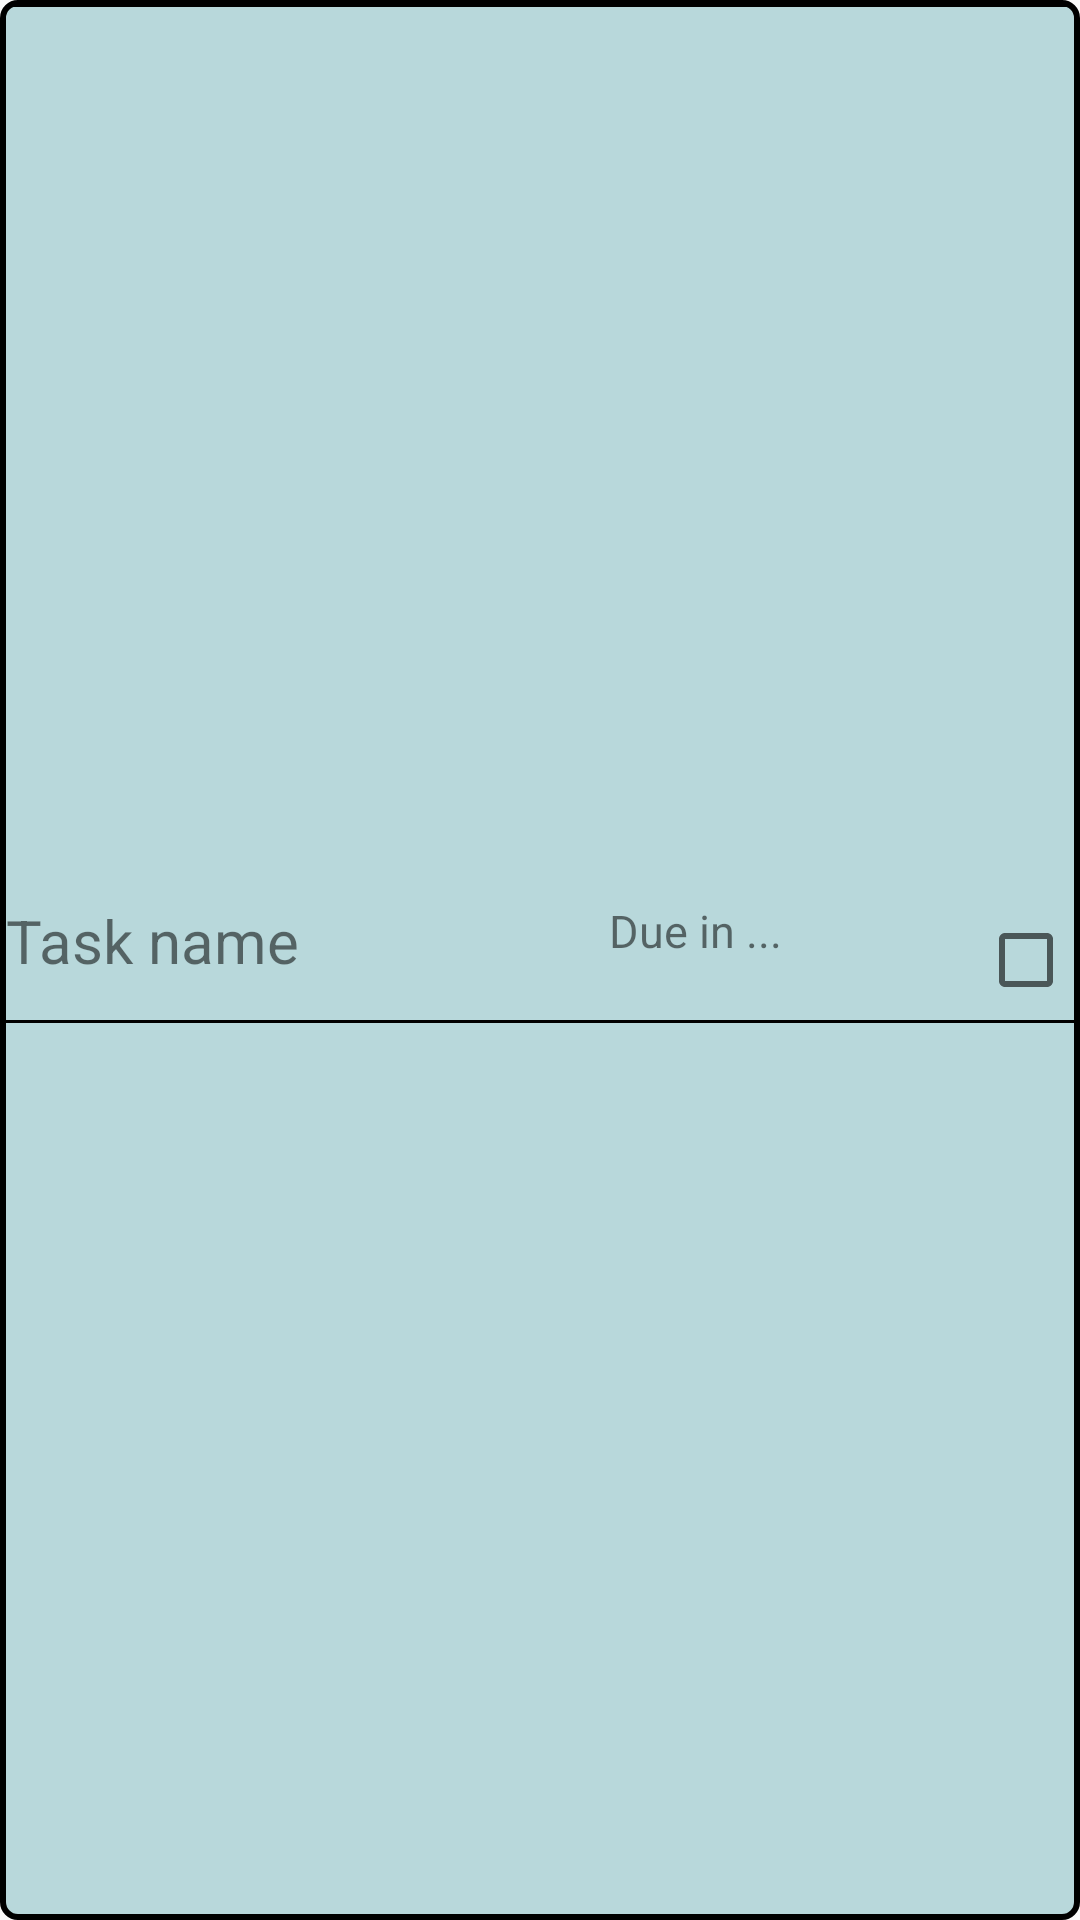

This screen was rendered from an Android layout file. Write that file and the resources it references.
<!-- AndroidManifest.xml: application theme Theme.AppCompat.DayNight.NoActionBar -->
<!-- res/layout/task_layout.xml -->
<?xml version="1.0" encoding="utf-8"?>

<androidx.constraintlayout.widget.ConstraintLayout xmlns:android="http://schemas.android.com/apk/res/android"
    xmlns:app="http://schemas.android.com/apk/res-auto"
    xmlns:tools="http://schemas.android.com/tools"
    android:background="@drawable/rectanglebox"
    android:layout_width="match_parent"
    android:layout_height="wrap_content">

    <TextView
        android:id="@+id/task_tv"
        android:layout_width="235dp"
        android:layout_height="40dp"
        android:text="Task name"
        android:textSize="20sp"
        app:layout_constraintBottom_toBottomOf="parent"
        app:layout_constraintEnd_toStartOf="@+id/checkBox"
        app:layout_constraintHorizontal_bias="0.0"
        app:layout_constraintStart_toStartOf="parent"
        app:layout_constraintTop_toTopOf="parent" />

    <TextView
        android:id="@+id/duedate_tv"
        android:layout_width="123dp"
        android:layout_height="40dp"
        android:text="Due in ..."
        android:textAlignment="gravity"
        android:textSize="15sp"
        app:layout_constraintBottom_toBottomOf="parent"
        app:layout_constraintEnd_toStartOf="@+id/checkBox"
        app:layout_constraintHorizontal_bias="1.0"
        app:layout_constraintStart_toStartOf="parent"
        app:layout_constraintTop_toTopOf="parent" />

    <CheckBox
        android:id="@+id/checkBox"
        android:layout_width="wrap_content"
        android:layout_height="wrap_content"
        app:layout_constraintBottom_toBottomOf="parent"
        app:layout_constraintEnd_toEndOf="parent"
        app:layout_constraintTop_toTopOf="parent" />


    <View
        android:id="@+id/topDivider"
        android:layout_width="match_parent"
        android:layout_height="1dp"
        android:background="@color/black"
        app:layout_constraintBottom_toTopOf="parent"
        app:layout_constraintEnd_toEndOf="parent"
        app:layout_constraintHorizontal_bias="0.5"
        app:layout_constraintStart_toStartOf="parent" />


    <View
        android:id="@+id/BotDivider"
        android:layout_width="match_parent"
        android:layout_height="1dp"
        android:background="@color/black"
        app:layout_constraintEnd_toEndOf="parent"
        app:layout_constraintHorizontal_bias="0.5"
        app:layout_constraintStart_toStartOf="parent"
        app:layout_constraintTop_toBottomOf="@+id/task_tv" />
</androidx.constraintlayout.widget.ConstraintLayout>
<!-- resources referenced by this layout -->
<resources>
  <color name="black">#FF000000</color>
  <!-- drawable rectanglebox (drawable) -->
  <?xml version="1.0" encoding="UTF-8"?>
  
  <shape xmlns:android="http://schemas.android.com/apk/res/android" android:id="@+id/listview_background_shape">
      <stroke android:width="2dp" android:color="#000000" />
      <padding android:left="2dp"
          android:top="2dp"
          android:right="2dp"
          android:bottom="2dp" />
      <corners android:radius="5dp" />
      <solid android:color="#b8d8db" />
  </shape>
</resources>
